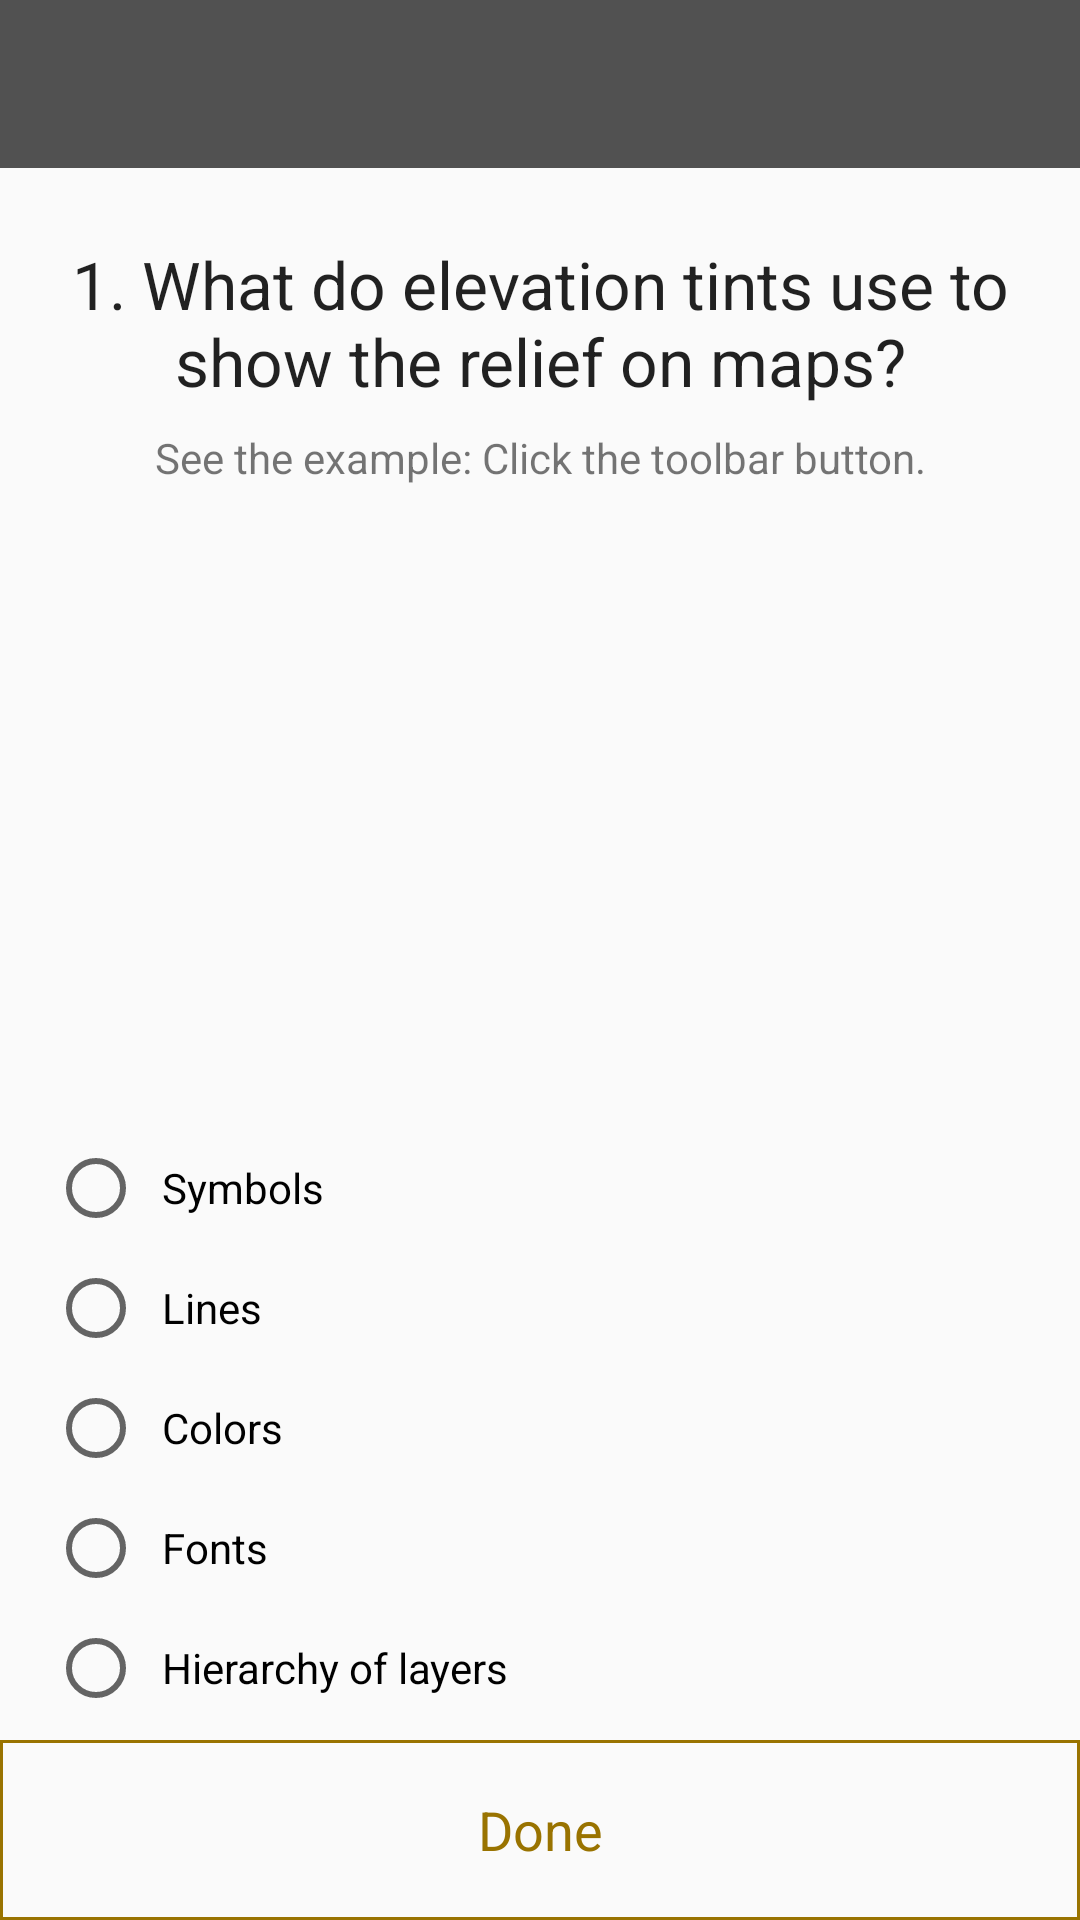

Write the Android layout XML for this screen, with the resource values it uses.
<!-- AndroidManifest.xml: application theme AppTheme -->
<!-- res/layout/activity_chk1_q1.xml -->
<?xml version="1.0" encoding="utf-8"?>
<androidx.constraintlayout.widget.ConstraintLayout xmlns:android="http://schemas.android.com/apk/res/android"
    xmlns:app="http://schemas.android.com/apk/res-auto"
    xmlns:tools="http://schemas.android.com/tools"
    android:layout_width="match_parent"
    android:layout_height="match_parent"
    tools:context=".QuizCheckpoints.QuizCheckpoint1.Chk1Q1Activity">

    <androidx.appcompat.widget.Toolbar
        android:id="@+id/toolbar"
        android:layout_width="0dp"
        android:layout_height="wrap_content"
        android:background="@color/colorPrimary"
        android:minHeight="?attr/actionBarSize"
        android:theme="@style/ThemeOverlay.AppCompat.Dark"
        app:layout_constraintEnd_toEndOf="parent"
        app:layout_constraintStart_toStartOf="parent"
        app:layout_constraintTop_toTopOf="parent" />

    <androidx.constraintlayout.widget.ConstraintLayout
        android:id="@+id/constraintLayout"
        android:layout_width="0dp"
        android:layout_height="0dp"
        android:visibility="visible"
        app:layout_constraintBottom_toBottomOf="parent"
        app:layout_constraintEnd_toEndOf="parent"
        app:layout_constraintStart_toStartOf="parent"
        app:layout_constraintTop_toBottomOf="@+id/toolbar">

        <TextView
            android:id="@+id/question"
            android:layout_width="0dp"
            android:layout_height="wrap_content"
            android:layout_marginStart="8dp"
            android:layout_marginLeft="8dp"
            android:layout_marginTop="24dp"
            android:layout_marginEnd="8dp"
            android:layout_marginRight="8dp"
            android:gravity="center"
            android:text="@string/chk1_question1"
            android:textAppearance="@android:style/TextAppearance.Large"
            app:layout_constraintEnd_toEndOf="parent"
            app:layout_constraintStart_toStartOf="parent"
            app:layout_constraintTop_toTopOf="parent" />

        <TextView
            android:id="@+id/textView4"
            android:layout_width="0dp"
            android:layout_height="wrap_content"
            android:layout_marginStart="24dp"
            android:layout_marginLeft="24dp"
            android:layout_marginTop="8dp"
            android:layout_marginEnd="24dp"
            android:layout_marginRight="24dp"
            android:gravity="center"
            android:text="@string/checkpoint_hint1"
            app:layout_constraintEnd_toEndOf="parent"
            app:layout_constraintStart_toStartOf="parent"
            app:layout_constraintTop_toBottomOf="@+id/question" />

        <RadioGroup
            android:id="@+id/answers"
            android:layout_width="0dp"
            android:layout_height="wrap_content"
            android:layout_marginStart="16dp"
            android:layout_marginLeft="16dp"
            android:layout_marginEnd="16dp"
            android:layout_marginRight="16dp"
            app:layout_constraintBottom_toTopOf="@+id/done"
            app:layout_constraintEnd_toEndOf="parent"
            app:layout_constraintHorizontal_bias="0.0"
            app:layout_constraintStart_toStartOf="parent"
            app:layout_constraintTop_toBottomOf="@+id/textView4"
            app:layout_constraintVertical_bias="1.0">

            <RadioButton
                android:id="@+id/answer1"
                android:layout_width="match_parent"
                android:layout_height="wrap_content"
                android:layout_marginBottom="8dp"
                android:padding="6dp"
                android:text="@string/chk1q1answ1"
                app:layout_constraintBottom_toTopOf="@+id/answer2"
                app:layout_constraintEnd_toEndOf="parent"
                app:layout_constraintStart_toStartOf="parent" />

            <RadioButton
                android:id="@+id/answer2"
                android:layout_width="match_parent"
                android:layout_height="wrap_content"
                android:layout_marginBottom="8dp"
                android:padding="6dp"
                android:text="@string/chk1q1answ2"
                app:layout_constraintBottom_toTopOf="@+id/answer3"
                app:layout_constraintEnd_toEndOf="parent"
                app:layout_constraintStart_toStartOf="parent" />

            <RadioButton
                android:id="@+id/answer3"
                android:layout_width="match_parent"
                android:layout_height="wrap_content"
                android:layout_marginBottom="8dp"
                android:padding="6dp"
                android:text="@string/chk1q1answ3"
                app:layout_constraintBottom_toTopOf="@+id/answer4"
                app:layout_constraintEnd_toEndOf="parent"
                app:layout_constraintStart_toStartOf="parent" />

            <RadioButton
                android:id="@+id/answer4"
                android:layout_width="match_parent"
                android:layout_height="wrap_content"
                android:layout_marginBottom="8dp"
                android:padding="6dp"
                android:text="@string/chk1q1answ4"
                app:layout_constraintBottom_toTopOf="@+id/answer5"
                app:layout_constraintEnd_toEndOf="parent"
                app:layout_constraintStart_toStartOf="parent" />

            <RadioButton
                android:id="@+id/answer5"
                android:layout_width="match_parent"
                android:layout_height="wrap_content"
                android:layout_marginBottom="8dp"
                android:padding="6dp"
                android:text="@string/chk1q1answ5"
                app:layout_constraintBottom_toBottomOf="parent"
                app:layout_constraintEnd_toEndOf="parent"
                app:layout_constraintStart_toStartOf="parent" />

        </RadioGroup>

        <TextView
            android:id="@+id/done"
            android:layout_width="0dp"
            android:layout_height="60dp"
            android:background="@drawable/square_border_color_gray"
            android:backgroundTint="@color/colorAccent"
            android:clickable="true"
            android:focusable="true"
            android:gravity="center"
            android:onClick="onDoneClick"
            android:text="@string/done"
            android:textColor="@color/colorAccent"
            android:textSize="18sp"
            app:layout_constraintBottom_toBottomOf="parent"
            app:layout_constraintEnd_toEndOf="parent"
            app:layout_constraintStart_toStartOf="parent" />

    </androidx.constraintlayout.widget.ConstraintLayout>

    <com.example.thesisapp.Managers.TouchImageView
        android:id="@+id/example_map"
        android:layout_width="match_parent"
        android:layout_height="0dp"
        android:background="?android:attr/colorBackground"
        android:scaleType="fitCenter"
        android:visibility="invisible"
        app:layout_constraintBottom_toBottomOf="parent"

        app:layout_constraintEnd_toEndOf="parent"
        app:layout_constraintStart_toStartOf="parent"
        app:layout_constraintTop_toTopOf="@+id/constraintLayout"
        app:srcCompat="@mipmap/tints1_chk1"
        tools:ignore="ContentDescription" />

</androidx.constraintlayout.widget.ConstraintLayout>
<!-- resources referenced by this layout -->
<resources>
  <color name="colorAccent">#997300</color>
  <color name="colorPrimary">#515151</color>
  <!-- drawable square_border_color_gray (drawable) -->
  <?xml version="1.0" encoding="utf-8"?>
  <shape xmlns:android="http://schemas.android.com/apk/res/android"
      android:shape="rectangle">
      <solid android:color="@android:color/transparent" />
      <stroke
          android:width="1dip"
          android:color="@android:color/darker_gray" />
  </shape>
  <!-- mipmap tints1_chk1: png bitmap (mipmap-xhdpi, 99299 bytes) -->
  <string name="checkpoint_hint1">See the example: Click the toolbar button.</string>
  <string name="chk1_question1">1. What do elevation tints use to show the relief on maps?</string>
  <string name="chk1q1answ1">Symbols</string>
  <string name="chk1q1answ2">Lines</string>
  <string name="chk1q1answ3">Colors</string>
  <string name="chk1q1answ4">Fonts</string>
  <string name="chk1q1answ5">Hierarchy of layers</string>
  <string name="done">Done</string>
  <style name="AppTheme" parent="Theme.AppCompat.Light.NoActionBar">
          
          <item name="colorPrimary">@color/colorPrimary</item>
          <item name="colorPrimaryDark">@color/colorPrimaryDark</item>
          <item name="colorAccent">@color/colorAccent</item>
  
          
      </style>
  <color name="colorPrimaryDark">#424242</color>
</resources>
